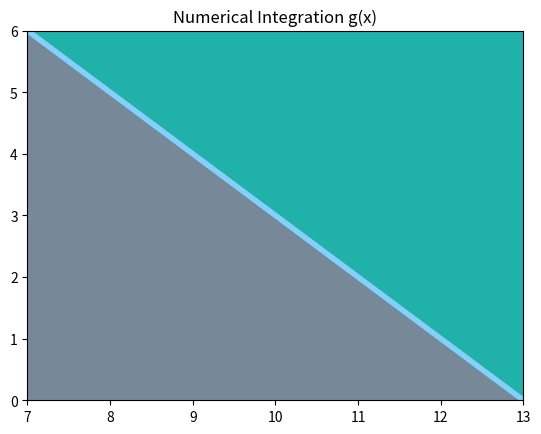

Here is the Python script that generated this plot:
#Anthony Jardiel López Pérez || 2271557

import random
import numpy as np
import matplotlib.pyplot as plt


f = lambda x: (x - 1)
g = lambda x: (-x + 13)

a = 1
b = 7

m = 7
n = 13

NumSteps = 100000
XIntegral = []
YIntegral = []
XRectangle = []
YRectangle = []

#First function f(x)
ymin = f(a)
ymax = ymin
for i in range(NumSteps):
    x = a + (b - a) * float(i) / NumSteps
    y = f(x)
    if y < ymin:
        ymin = y
    if y > ymax:
        ymax = y
A = (b - a) * (ymax - ymin)
N = 100000
M = 0
for k in range(N):
    x = a + (b - a) * random.random()
    y = ymin + (ymax - ymin) * random.random()
    if y <= f(x):
        M += 1
        XIntegral.append(x)
        YIntegral.append(y)
    else:
        XRectangle.append(x)
        YRectangle.append(y)
NumericalIntegralF = M / N * A
print('Numerical integration function f(x) = ' + str(NumericalIntegralF))

#Second function g(x)
ymin = g(0)
ymax = ymin
for i in range(NumSteps):
    x = m + (n - m) * float(i) / NumSteps
    y = g(x)
    if y < ymin:
        ymin = y
    if y > ymax:
        ymax = y
A = (n - m) * (ymax - ymin)
N = 1000000
M = 0
for k in range(N):
    x = m + (n - m) * random.random()
    y = ymin + (ymax - ymin) * random.random()
    if y <= g(x):
        M += 1
        XIntegral.append(x)
        YIntegral.append(y)
    else:
        XRectangle.append(x)
        YRectangle.append(y)
NumericalIntegralG = M / N * A
print('Numerical integration function g(x) = ' + str(NumericalIntegralG))


#Total area

TotalIntegral = NumericalIntegralF + NumericalIntegralG
print('Total Numerical integration Triangle by both functions = ' + str(TotalIntegral))

#So, this is the graph for the first function f(x)
XLin = np.linspace(a, b)
YLin = []
for x in XLin:
    YLin.append(f(x))
plt.axis([1, b, 0, f(b)])
plt.plot(XLin, YLin, color='lightskyblue', linewidth='4')
plt.scatter(XIntegral, YIntegral, color='lightslategray', marker='.')
plt.scatter(XRectangle, YRectangle, color='lightseagreen', marker='.')
plt.title('Numerical Integration f(x)')
plt.show()



#So, this is the graph for the second function g(x)
XLin = np.linspace(m, n)
YLin = []
for x in XLin:
    YLin.append(g(x))
plt.axis([7, 13, g(n), 6])
plt.plot(XLin, YLin, color='lightskyblue', linewidth='4')
plt.scatter(XIntegral, YIntegral, color='lightslategray', marker='.')
plt.scatter(XRectangle, YRectangle, color='lightseagreen', marker='.')
plt.title('Numerical Integration g(x)')
plt.show()
